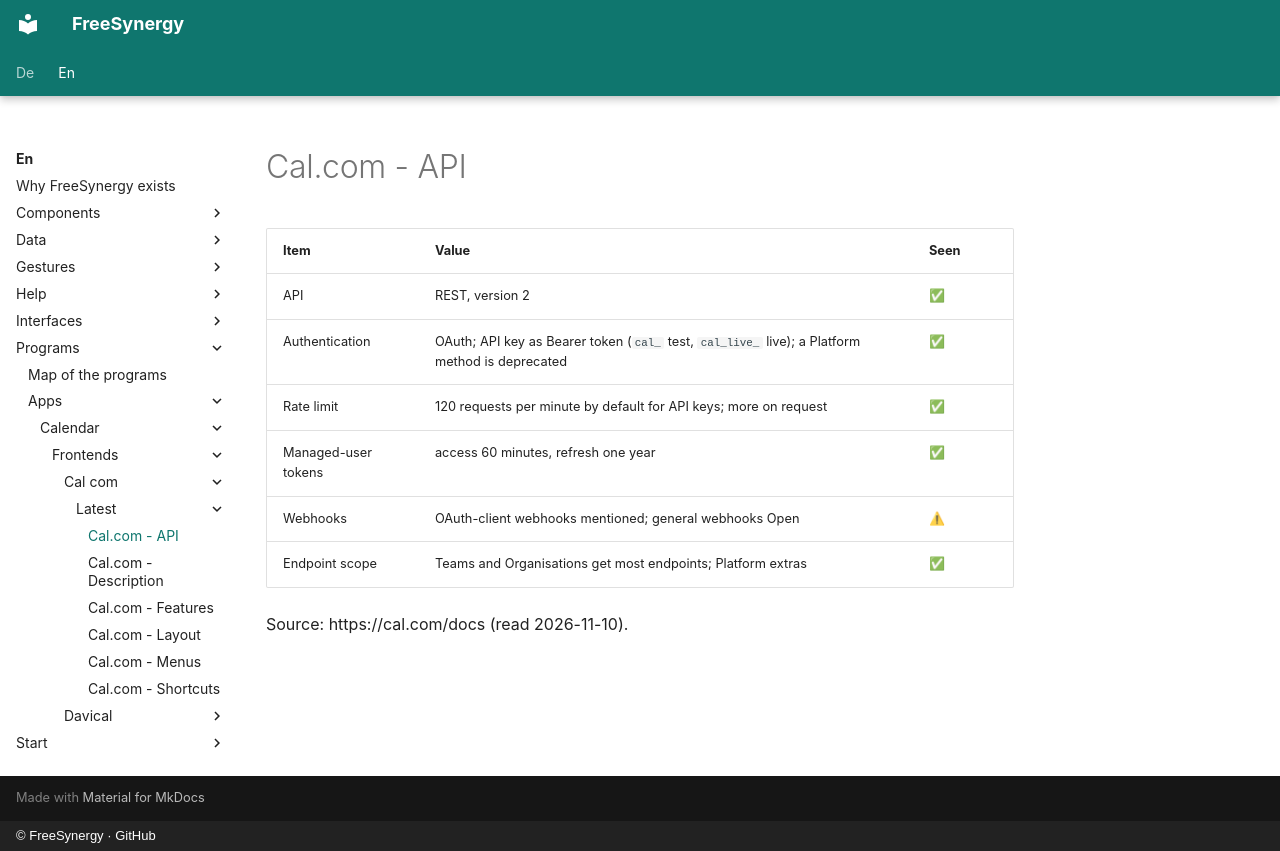

repository: FreeSynergy/fs-documentation · page: en/programs/apps/calendar/frontends/cal-com/latest/api/index.html · generator: mkdocs · copyright: © FreeSynergy · GitHub

# Cal.com - API

| Item | Value | Seen |
|------|-------|------|
| API | REST, version 2 | ✅ |
| Authentication | OAuth; API key as Bearer token (`cal_` test, `cal_live_` live); a Platform method is deprecated | ✅ |
| Rate limit | 120 requests per minute by default for API keys; more on request | ✅ |
| Managed-user tokens | access 60 minutes, refresh one year | ✅ |
| Webhooks | OAuth-client webhooks mentioned; general webhooks Open | ⚠ |
| Endpoint scope | Teams and Organisations get most endpoints; Platform extras | ✅ |

Source: https://cal.com/docs (read 2026-11-10).
